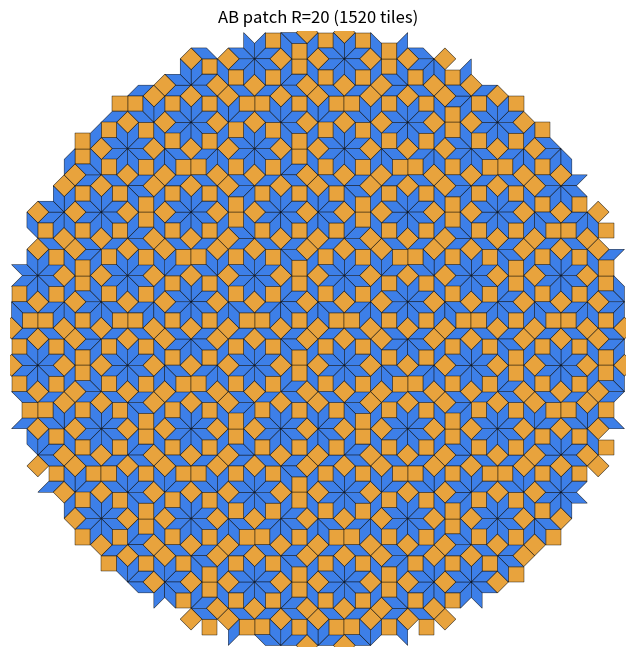
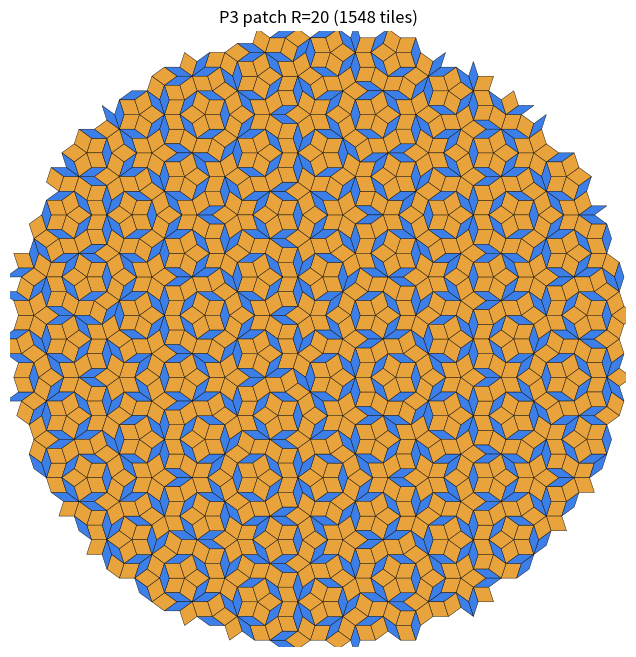

Here is the Python script that generated these plots, in order:
"""Cut-and-project (de Bruijn multigrid) generators with exact combinatorics.

Silver: Ammann-Beenker (AB), lattice Z^4, star e_j = exp(i*j*pi/4), j = 0..3. Tiles: squares
(grid pairs at 90 deg) and 45-deg rhombs. Window: regular octagon = projection of [0,1)^4 to E_perp
(e_perp_j = exp(3i*j*pi/4)).

Golden: Penrose rhombs (P3), lattice Z^5, star e_j = exp(2i*j*pi/5), grid shifts summing to 0.
Tiles: thick (72 deg) and thin (36 deg) rhombs. Window: pentagons (slices of the projected 5-cube
at index sum K_i = 1..4).

Exactness: every vertex is an integer vector K (Z^4 for AB; Z^5 reduced mod (1,1,1,1,1) for
Penrose, since sum e_j = 0). The map K -> sum K_j e_j is injective on Z^4 (AB) and on Z^5/Z*ones
(Penrose), so plane positions, edges and adjacency are all exact integer data. Floating point is only
used to pick which side of each grid line a point lies on; we check the margin to every grid line.
"""
import math
import random
from dataclasses import dataclass, field

import numpy as np


@dataclass
class System:
    name: str
    N: int                 # number of grid families
    order: int             # rotation order of the point group (8 or 10)
    E: np.ndarray          # N x 2 physical star
    Eperp: np.ndarray      # N x 2 internal star
    reduce_ones: bool      # Penrose: reduce mod ones vector

    def reduce(self, K):
        if self.reduce_ones:
            c = K[-1]
            return tuple(k - c for k in K)
        return tuple(K)

    def pos(self, K):
        return np.asarray(K, float) @ self.E

    def tile_type(self, j, k):
        d = (k - j) % self.N
        if self.name == "AB":
            return "square" if d == 2 else "rhomb"
        if self.name == "SQ":
            return "square"
        return "thick" if d in (1, 4) else "thin"

    # --- exact point group on lattice coordinates (integer N x N matrices acting on column K) ---
    def group(self):
        N = self.N
        rot = np.zeros((N, N), int)
        ref = np.zeros((N, N), int)
        if self.name == "SQ":
            rot[1, 0] = 1
            rot[0, 1] = -1
            ref[0, 0] = 1
            ref[1, 1] = -1
        elif self.name == "AB":
            # zeta8 * e_j = e_{j+1} (j<3), zeta8 * e_3 = -e_0
            for j in range(N):
                if j < 3:
                    rot[j + 1, j] = 1
                else:
                    rot[0, j] = -1
            # conj: e_0 -> e_0, e_j -> -e_{4-j}
            ref[0, 0] = 1
            for j in range(1, 4):
                ref[4 - j, j] = -1
        else:
            # zeta10 * e_j = -e_{j+3}
            for j in range(N):
                rot[(j + 3) % 5, j] = -1
            for j in range(N):
                ref[(-j) % 5, j] = 1
        mats = []
        M = np.eye(N, dtype=int)
        for _ in range(self.order):
            mats.append(M.copy())
            mats.append(M @ ref)
            M = rot @ M
        return mats  # 2*order elements: rotations R^i and R^i * reflection


def make_system(name):
    if name == "AB":
        E = np.array([[math.cos(j * math.pi / 4), math.sin(j * math.pi / 4)] for j in range(4)])
        Ep = np.array([[math.cos(3 * j * math.pi / 4), math.sin(3 * j * math.pi / 4)] for j in range(4)])
        return System("AB", 4, 8, E, Ep, False)
    if name == "SQ":  # periodic control: square lattice (2 orthogonal grids)
        E = np.array([[1.0, 0.0], [0.0, 1.0]])
        return System("SQ", 2, 4, E, E.copy(), False)
    if name == "P3":
        E = np.array([[math.cos(2 * j * math.pi / 5), math.sin(2 * j * math.pi / 5)] for j in range(5)])
        Ep = np.array([[math.cos(4 * j * math.pi / 5), math.sin(4 * j * math.pi / 5)] for j in range(5)])
        return System("P3", 5, 10, E, Ep, True)
    raise ValueError(name)


@dataclass
class Tile:
    base: tuple          # reduced lattice coordinates of base vertex
    j: int
    k: int
    type: str
    verts: list          # 4 reduced lattice vectors, cyclic order
    centroid: tuple
    edges: list = field(default_factory=list)  # (start_vertex, dir) with dir in 0..N-1 (positive sense)


def unit(N, j):
    v = [0] * N
    v[j] = 1
    return v


def add(a, b):
    return tuple(x + y for x, y in zip(a, b))


def default_gamma(name, seed=1):
    rng = random.Random(seed)
    if name == "AB":
        return [rng.random() for _ in range(4)]
    if name == "SQ":
        return [rng.random() for _ in range(2)]
    g = [rng.random() - 0.5 for _ in range(4)]
    g.append(-sum(g))  # sum gamma = 0 -> Penrose P3 (de Bruijn)
    return g


def multigrid(name, R, gamma=None, seed=1):
    """Return (system, tiles) for all tiles whose centroid lies within distance R of the origin."""
    S = make_system(name)
    N = S.N
    gamma = default_gamma(name, seed) if gamma is None else gamma
    scale = N / 2.0  # sum_j (z.e_j) e_j = (N/2) z
    rho = R / scale + 3.0
    tiles = []
    min_margin = 1.0
    for j in range(N):
        for k in range(j + 1, N):
            A = np.array([S.E[j], S.E[k]])
            Ainv = np.linalg.inv(A)
            nmax = int(math.ceil(rho + 2))
            for nj in range(-nmax, nmax + 1):
                for nk in range(-nmax, nmax + 1):
                    z = Ainv @ np.array([nj - gamma[j], nk - gamma[k]])
                    if z @ z > rho * rho:
                        continue
                    K = [0] * N
                    for i in range(N):
                        if i == j:
                            K[i] = nj
                        elif i == k:
                            K[i] = nk
                        else:
                            t = z @ S.E[i] + gamma[i]
                            K[i] = math.ceil(t)
                            min_margin = min(min_margin, abs(t - round(t)))
                    K = tuple(K)
                    v0 = K
                    v1 = add(K, unit(N, j))
                    v2 = add(v1, unit(N, k))
                    v3 = add(K, unit(N, k))
                    c = S.pos(v0) + 0.5 * (S.E[j] + S.E[k])
                    if c @ c > R * R:
                        continue
                    verts = [S.reduce(v) for v in (v0, v1, v2, v3)]
                    t = Tile(S.reduce(K), j, k, S.tile_type(j, k), verts, (float(c[0]), float(c[1])))
                    b = verts[0]
                    t.edges = [(verts[0], j), (verts[0], k), (verts[1], k), (verts[3], j)]
                    tiles.append(t)
    return S, tiles, gamma, min_margin


# ----------------------------------------------------------------------------- validation

def check_tiling(S, tiles, R):
    """Edge-to-edge check: inside radius R-3, every edge is shared by exactly two tiles; no
    vertex/position collisions; area of tiles vs disc."""
    from collections import Counter
    ec = Counter()
    for t in tiles:
        for e in t.edges:
            ec[e] += 1
    bad = 0
    for (v, d), c in ec.items():
        p = S.pos(v) + 0.5 * S.E[d]
        if p @ p < (R - 3) ** 2 and c != 2:
            bad += 1
        if c > 2:
            bad += 1
    # exact positions are distinct lattice points -> injectivity check numerically
    pts = {}
    coll = 0
    for t in tiles:
        for v in t.verts:
            p = tuple(np.round(S.pos(v), 7))
            if p in pts and pts[p] != v:
                coll += 1
            pts[p] = v
    area = 0.0
    for t in tiles:
        a_, b_ = S.E[t.j], S.E[t.k]
        area += abs(a_[0] * b_[1] - a_[1] * b_[0])
    return {"bad_edges": bad, "position_collisions": coll, "tile_area": area,
            "disc_area": math.pi * R * R}


def window_check(S, tiles, gamma):
    """Check every vertex's internal-space coordinate lies in the window."""
    from scipy.spatial import ConvexHull, Delaunay
    import itertools
    N = S.N
    gam = np.array(gamma)
    # unreduced lift: for AB reduce is identity; for P3 we need the true lift with index in 1..4.
    # Recompute true lift from the reduced vector: K = Kred + c*ones with c chosen so that
    # perp(K) - offset lies in the projected cube; the index is sum(K).
    offset = gam @ S.Eperp
    cube = np.array(list(itertools.product([0, 1], repeat=N)))
    out = 0
    idx_counts = {}
    verts = {v for t in tiles for v in t.verts}
    if S.name == "AB":
        hull = Delaunay(cube @ S.Eperp)
        P = np.array([np.array(v) @ S.Eperp - offset for v in verts])
        out = int((hull.find_simplex(P) < 0).sum())
        # octagon check: regular octagon?
        h = ConvexHull(cube @ S.Eperp)
        return {"vertices": len(verts), "outside_window": out, "window_vertices": len(h.vertices),
                "window_area": h.volume}
    # Penrose: ones vector projects to 0 in E_perp too (sum e_perp_j = 0), so perp(K) is
    # independent of the lift; the index sum K_i of the true lift is determined by the tile
    # construction. Use slices: perp - offset must lie in the hull of the cube vertices with
    # coordinate sum s, for the true index s.
    slices = {}
    for s in range(1, N):
        pts = np.array([c for c in cube if c.sum() == s]) @ S.Eperp
        slices[s] = Delaunay(pts)
    for v in verts:
        p = np.array(v) @ S.Eperp - offset
        # true index: the reduced vector has last coord 0; true lift K = v + c*ones, index = sum(v)+5c.
        ok = False
        for s in range(1, N):
            if (s - sum(v)) % N == 0 and slices[s].find_simplex(p[None, :])[0] >= 0:
                ok = True
                idx_counts[s] = idx_counts.get(s, 0) + 1
                break
        if not ok:
            out += 1
    return {"vertices": len(verts), "outside_window": out, "index_counts": idx_counts}


def frequencies(tiles):
    from collections import Counter
    return Counter(t.type for t in tiles)


# ----------------------------------------------------------------------------- rendering

COLORS = {"square": "#e8a33d", "rhomb": "#3d7fe8", "thick": "#e8a33d", "thin": "#3d7fe8"}


def render(S, tiles, path, title=None, R=None, groups=None, highlight=None):
    import matplotlib
    matplotlib.use("Agg")
    import matplotlib.pyplot as plt
    from matplotlib.patches import Polygon
    fig, ax = plt.subplots(figsize=(8, 8))
    cmap = plt.get_cmap("tab20")
    gid = {}
    if groups is not None:
        for g, members in enumerate(groups):
            for m in members:
                gid[m] = g
    for i, t in enumerate(tiles):
        P = np.array([S.pos(v) for v in t.verts])
        if groups is not None:
            if i in gid:
                fc = cmap(gid[i] % 20)
            else:
                fc = "#dddddd"
        else:
            fc = COLORS[t.type]
        ax.add_patch(Polygon(P, closed=True, fc=fc, ec="k" if groups is None else "#00000040",
                             lw=0.3))
    if groups is not None:
        # draw group outlines
        from collections import Counter
        for members in groups:
            ec = Counter()
            for m in members:
                for e in tiles[m].edges:
                    ec[e] += 1
            for (v, d), c in ec.items():
                if c == 1:
                    a = S.pos(v)
                    b = a + S.E[d]
                    ax.plot([a[0], b[0]], [a[1], b[1]], "k-", lw=1.2)
    ax.set_aspect("equal")
    if R:
        ax.set_xlim(-R, R)
        ax.set_ylim(-R, R)
    ax.axis("off")
    if title:
        ax.set_title(title)
    fig.savefig(path, dpi=130, bbox_inches="tight")
    plt.close(fig)


if __name__ == "__main__":
    import json
    import sys
    out = {}
    for name in ("AB", "P3"):
        res = []
        for R in (10, 20, 40, 80, 160):
            S, tiles, gamma, margin = multigrid(name, R)
            f = frequencies(tiles)
            chk = check_tiling(S, tiles, R)
            win = window_check(S, tiles, gamma) if R <= 40 else None
            if name == "AB":
                ratio = f["rhomb"] / f["square"]
                target = math.sqrt(2)
                lab = "rhombs/squares"
            else:
                ratio = f["thick"] / f["thin"]
                target = (1 + math.sqrt(5)) / 2
                lab = "thick/thin"
            row = {"R": R, "tiles": len(tiles), "counts": dict(f), "ratio_label": lab,
                   "ratio": ratio, "target": target, "rel_err": abs(ratio - target) / target,
                   "grid_margin": margin, **chk}
            if win:
                row["window"] = win
            res.append(row)
            print(name, json.dumps(row, default=str))
            sys.stdout.flush()
            if R == 20:
                render(S, tiles, f"{name}_patch_R20.png", title=f"{name} patch R=20 ({len(tiles)} tiles)",
                       R=20)
        out[name] = res
    json.dump(out, open("validation.json", "w"), indent=1, default=str)
